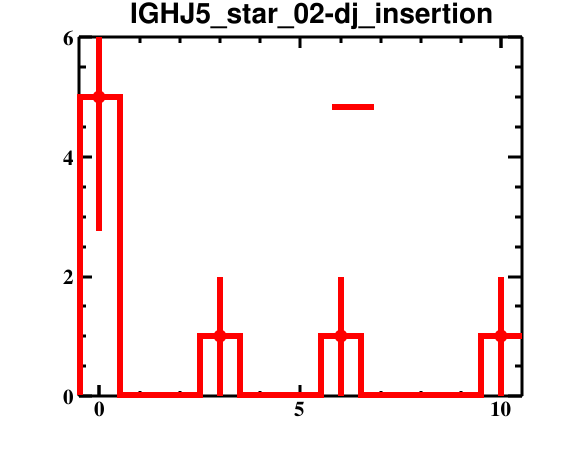

The file beside this chart, header and first rows:
bin_low_edge, contents, binerror, xtitle, binlabel
-1.5, 0.0, 0.0, , 
-0.5, 5.0, 2.236, , 
0.5, 0.0, 0.0, , 
1.5, 0.0, 0.0, , 
2.5, 1.0, 1.0, , 
3.5, 0.0, 0.0, , 
4.5, 0.0, 0.0, , 
5.5, 1.0, 1.0, , 
6.5, 0.0, 0.0, , 
7.5, 0.0, 0.0, , 
8.5, 0.0, 0.0, , 
9.5, 1.0, 1.0, , 
10.5, 0.0, 0.0, , 
